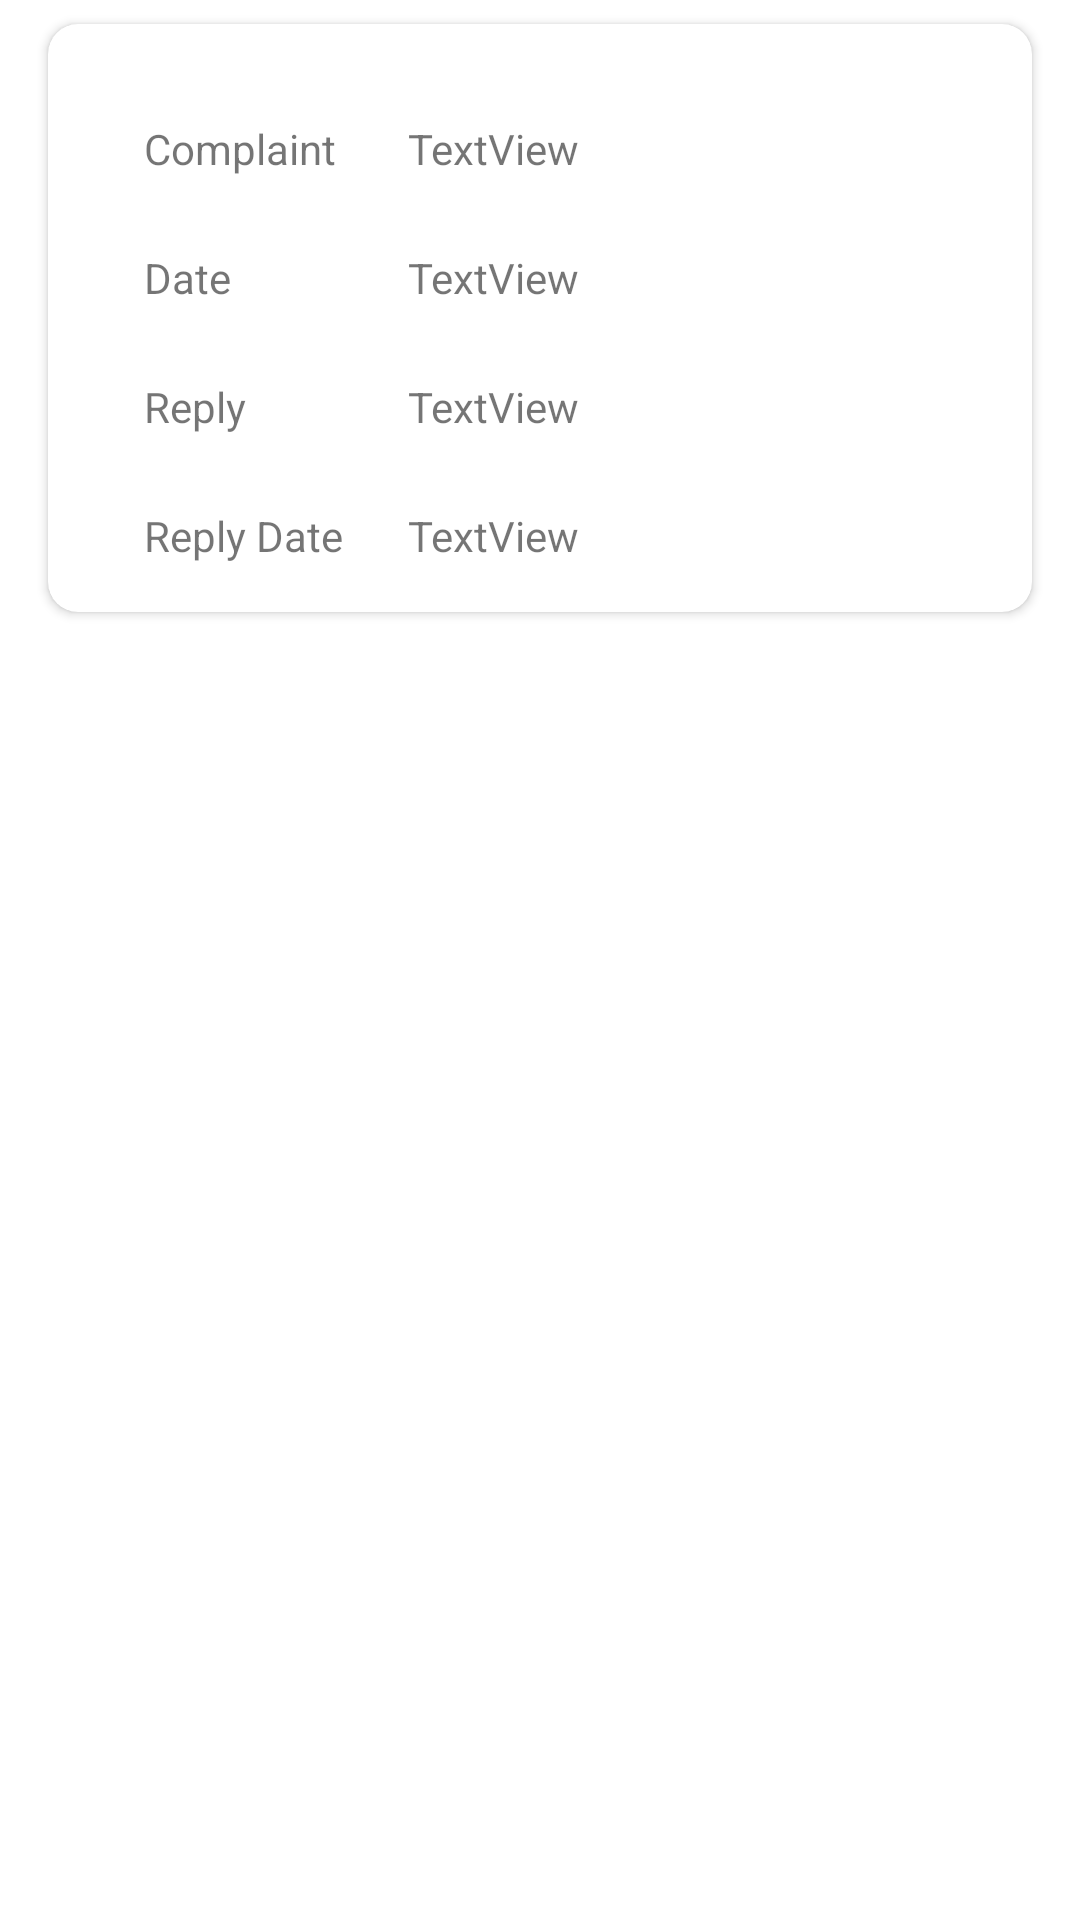

Android layout source for this screen:
<!-- AndroidManifest.xml: application theme Theme.Rent_Tracking -->
<!-- res/layout/activity_custom_view_reply.xml -->
<?xml version="1.0" encoding="utf-8"?>
<androidx.constraintlayout.widget.ConstraintLayout xmlns:android="http://schemas.android.com/apk/res/android"
    xmlns:app="http://schemas.android.com/apk/res-auto"
    xmlns:tools="http://schemas.android.com/tools"
    android:layout_width="match_parent"
    android:layout_height="wrap_content"

    tools:context=".custom_view_reply">


    <androidx.cardview.widget.CardView
        android:layout_width="match_parent"
        android:layout_height="wrap_content"
        android:layout_marginStart="16dp"
        android:layout_marginTop="8dp"
        android:layout_marginEnd="16dp"
        android:elevation="10dp"
        app:cardCornerRadius="10dp"
        app:layout_constraintEnd_toEndOf="parent"
        app:layout_constraintStart_toStartOf="parent"
        app:layout_constraintTop_toTopOf="parent">

        <androidx.constraintlayout.widget.ConstraintLayout
            android:layout_width="match_parent"
            android:layout_height="match_parent">

            <TextView
                android:id="@+id/textView39"
                android:layout_width="wrap_content"
                android:layout_height="wrap_content"
                android:layout_marginStart="32dp"
                android:layout_marginTop="32dp"
                android:text="Complaint"

                app:layout_constraintStart_toStartOf="parent"
                app:layout_constraintTop_toTopOf="parent" />

            <TextView
                android:id="@+id/textView40"
                android:layout_width="0dp"
                android:layout_height="wrap_content"
                android:layout_marginStart="24dp"
                android:layout_marginTop="32dp"
                android:layout_marginEnd="32dp"
                android:text="TextView"

                app:layout_constraintEnd_toEndOf="parent"
                app:layout_constraintStart_toEndOf="@+id/textView39"
                app:layout_constraintTop_toTopOf="parent" />

            <TextView
                android:id="@+id/textView41"
                android:layout_width="wrap_content"
                android:layout_height="wrap_content"
                android:layout_marginStart="32dp"
                android:layout_marginTop="24dp"
                android:text="Date"
                app:layout_constraintStart_toStartOf="parent"
                app:layout_constraintTop_toBottomOf="@+id/textView40" />

            <TextView
                android:id="@+id/textView42"
                android:layout_width="0dp"
                android:layout_height="wrap_content"
                android:layout_marginStart="24dp"
                android:layout_marginTop="24dp"
                android:layout_marginEnd="32dp"
                android:text="TextView"
                app:layout_constraintEnd_toEndOf="parent"
                app:layout_constraintStart_toEndOf="@+id/textView39"
                app:layout_constraintTop_toBottomOf="@+id/textView40" />

            <TextView
                android:id="@+id/textView43"
                android:layout_width="wrap_content"
                android:layout_height="wrap_content"
                android:layout_marginStart="32dp"
                android:layout_marginTop="24dp"
                android:text="Reply"
                app:layout_constraintStart_toStartOf="parent"
                app:layout_constraintTop_toBottomOf="@+id/textView42" />

            <TextView
                android:id="@+id/textView44"
                android:layout_width="0dp"
                android:layout_height="wrap_content"
                android:layout_marginStart="24dp"
                android:layout_marginTop="24dp"
                android:layout_marginEnd="32dp"
                android:text="TextView"
                app:layout_constraintEnd_toEndOf="parent"
                app:layout_constraintStart_toEndOf="@+id/textView39"
                app:layout_constraintTop_toBottomOf="@+id/textView42" />

            <TextView
                android:id="@+id/textView45"
                android:layout_width="wrap_content"
                android:layout_height="wrap_content"
                android:layout_marginStart="32dp"
                android:layout_marginTop="24dp"
                android:layout_marginBottom="16dp"
                android:text="Reply Date"
                app:layout_constraintBottom_toBottomOf="parent"
                app:layout_constraintStart_toStartOf="parent"
                app:layout_constraintTop_toBottomOf="@+id/textView44" />

            <TextView
                android:id="@+id/textView46"
                android:layout_width="0dp"
                android:layout_height="wrap_content"
                android:layout_marginStart="24dp"
                android:layout_marginTop="24dp"
                android:layout_marginEnd="32dp"
                android:layout_marginBottom="16dp"
                android:text="TextView"
                app:layout_constraintBottom_toBottomOf="parent"
                app:layout_constraintEnd_toEndOf="parent"
                app:layout_constraintStart_toEndOf="@+id/textView39"
                app:layout_constraintTop_toBottomOf="@+id/textView44" />

        </androidx.constraintlayout.widget.ConstraintLayout>
    </androidx.cardview.widget.CardView>
</androidx.constraintlayout.widget.ConstraintLayout>
<!-- resources referenced by this layout -->
<resources>
  <style name="Theme.Rent_Tracking" parent="Theme.MaterialComponents.DayNight.DarkActionBar">
          
          <item name="colorPrimary">@color/purple_500</item>
          <item name="colorPrimaryVariant">@color/purple_700</item>
          <item name="colorOnPrimary">@color/white</item>
          
          <item name="colorSecondary">@color/teal_200</item>
          <item name="colorSecondaryVariant">@color/teal_700</item>
          <item name="colorOnSecondary">@color/black</item>
          
          <item name="android:statusBarColor">?attr/colorPrimaryVariant</item>
          
      </style>
  <color name="purple_500">#1E60AA</color>
  <color name="purple_700">#1E60AA</color>
  <color name="white">#FFFFFFFF</color>
  <color name="teal_200">#1E60AA</color>
  <color name="teal_700">#1E60AA</color>
  <color name="black">#FF000000</color>
</resources>
